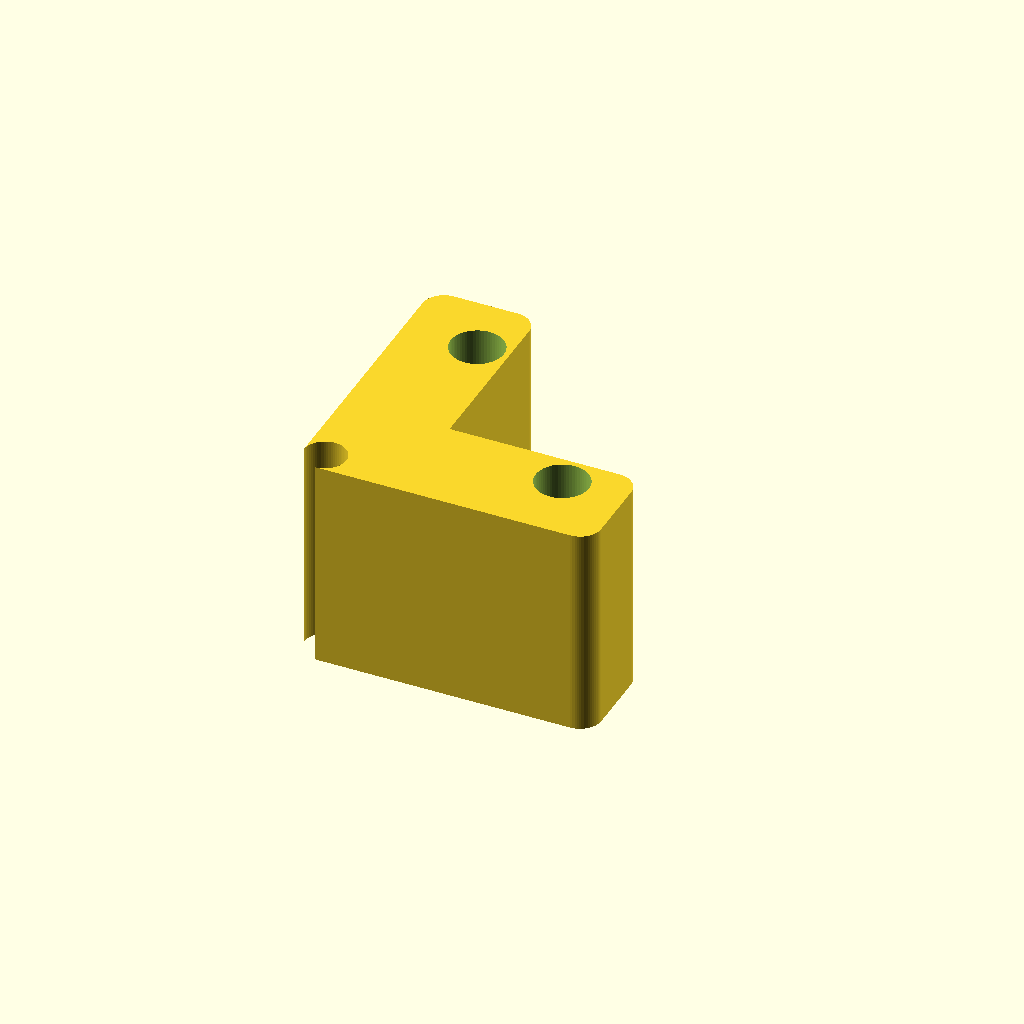
Cell 1: the model at its default parameters.
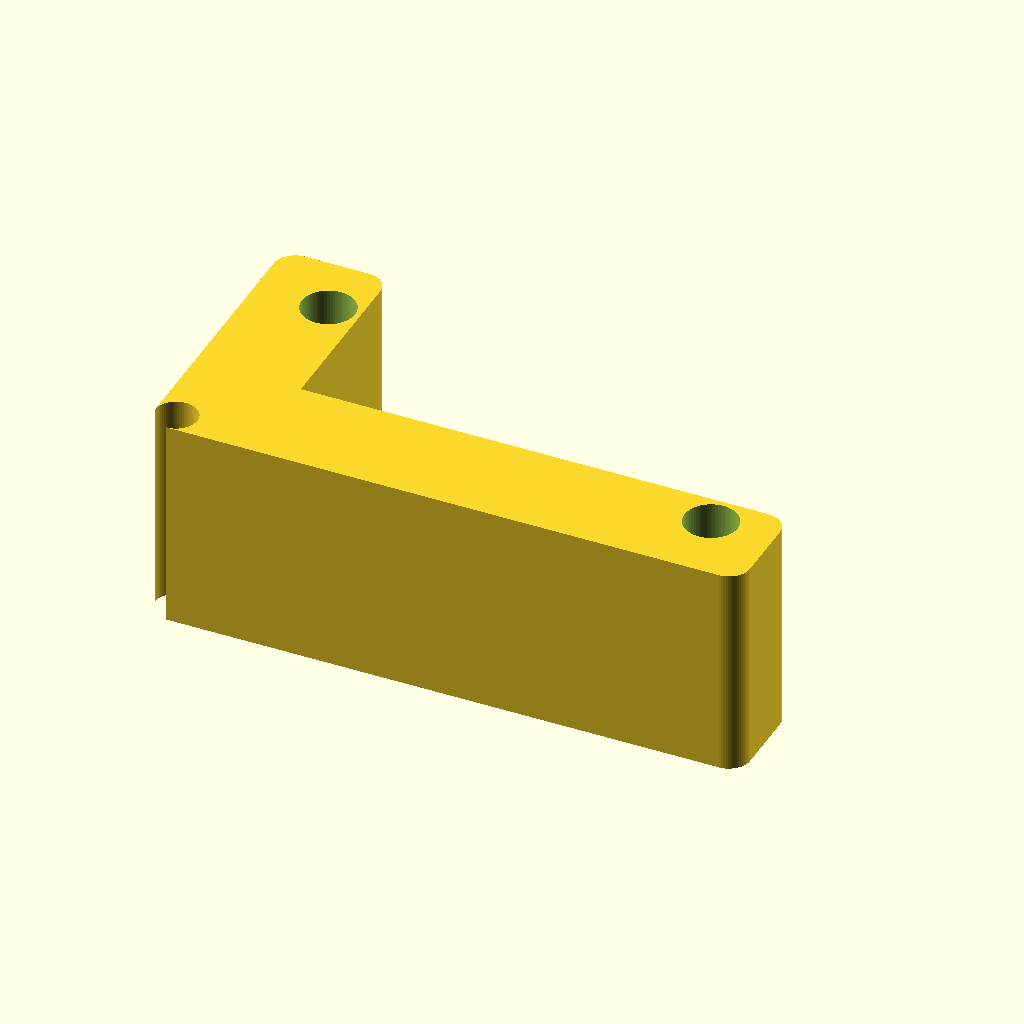
Cell 2: the same model with size_x = 56.
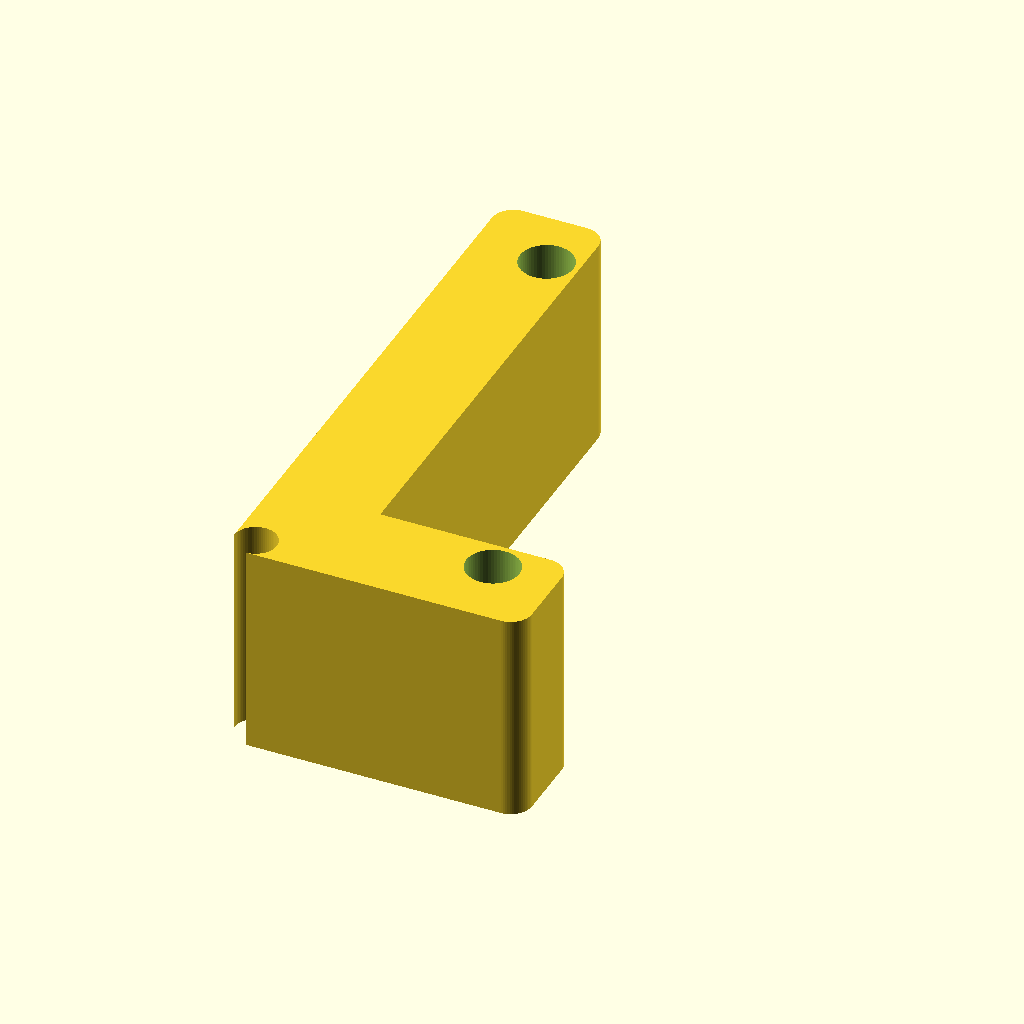
Cell 3: size_y = 56 (everything else at default).
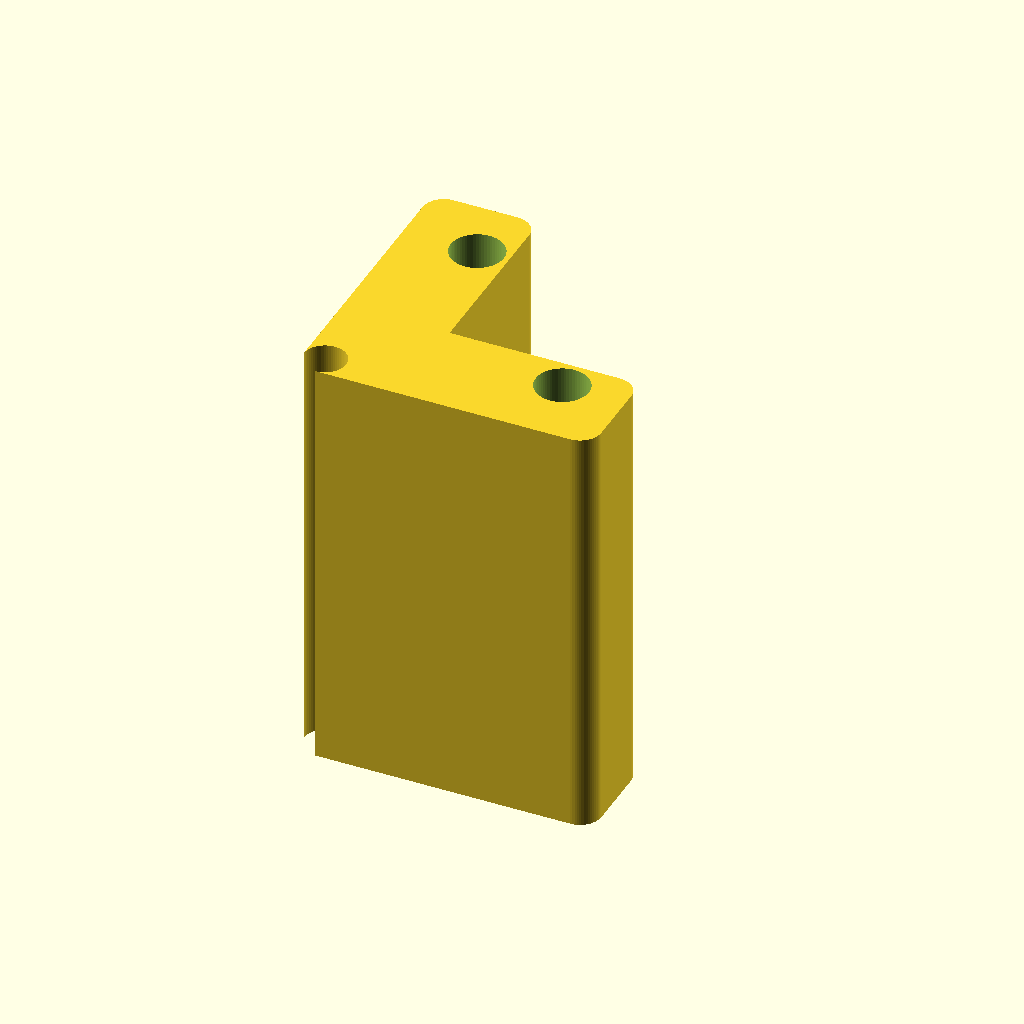
Cell 4: size_z = 40 (everything else at default).
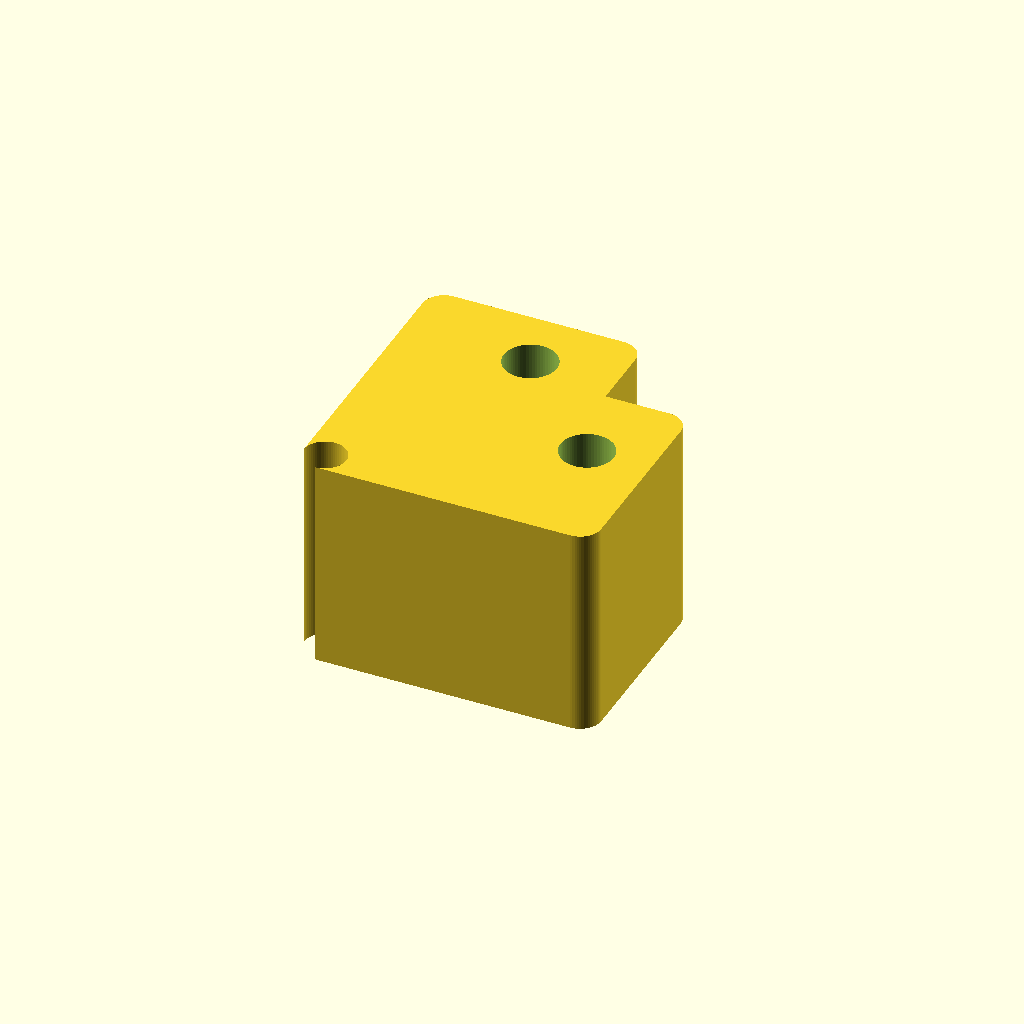
Cell 5: the same model with leg_w = 20.
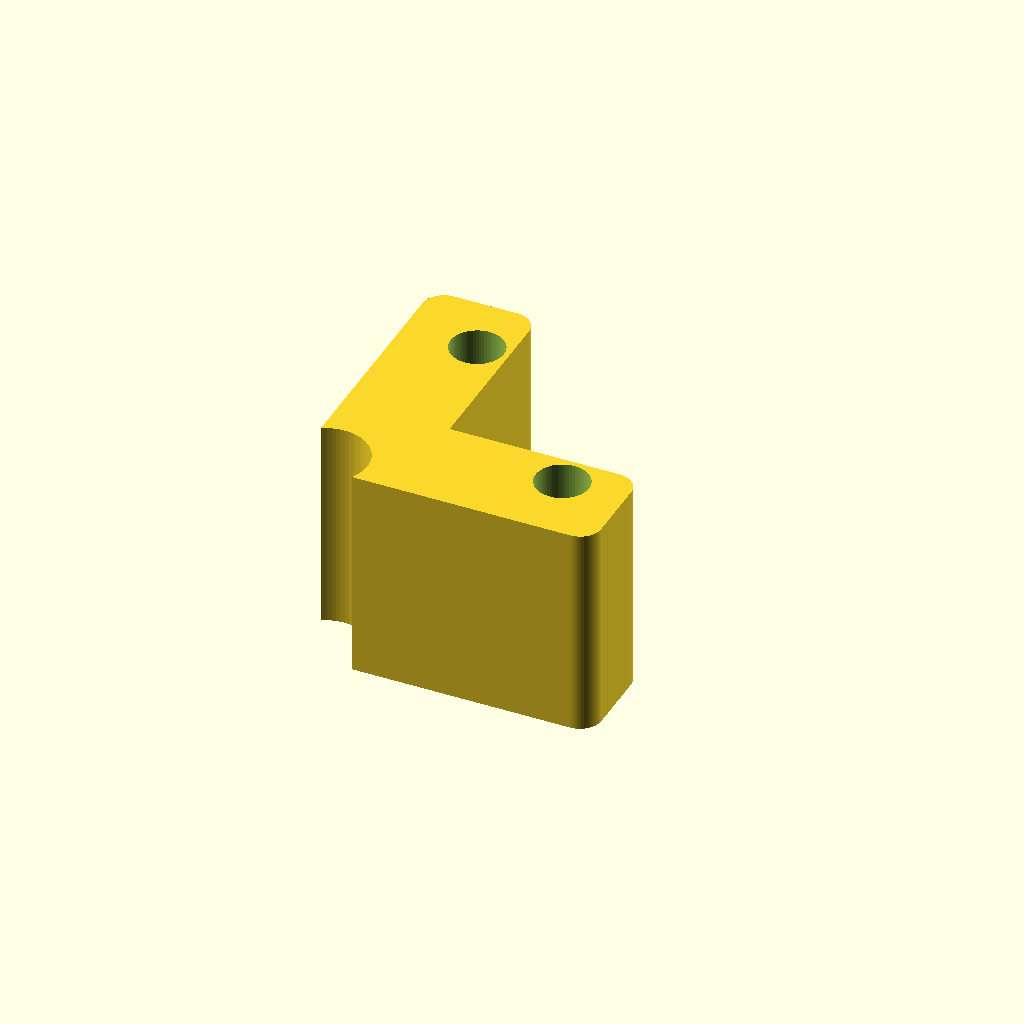
Cell 6: the same model with inner_relief_r = 4.
One fixed orthographic camera (rotation 55°, 0°, 25°; colour scheme Cornfield) for every cell.
The OpenSCAD source (results/nopscadlib/ablations/no_verification/scad/extrusion_bracket__E20_corner_bracket.scad):
$fn = 64;

// Target overall bracket size (X,Y,Z) = [28,28,20]
size_x = 28;
size_y = 28;
size_z = 20;

// Leg thickness (planar width of each leg)
leg_w = 10;

// Inner corner relief radius (concave)
inner_relief_r = 2;

// Outer corner rounding radius (convex) to avoid razor edges
outer_round_r = 2;

// Mounting holes (through Z)
hole_d = 5;
hole_edge_margin = 6;   // from outer edges to hole center
hole_from_inner = 8;    // minimum from inner corner to hole center along each leg

// Small overlap to guarantee manifold unions/differences
eps = 0.25;

function clamp(v, lo, hi) = max(lo, min(hi, v));

module l_profile_2d() {
    // L shape in +X,+Y quadrant with inner corner at (0,0)
    // Add outer rounding by minkowski, then cut inner relief.
    difference() {
        // Outer rounding (convex) on the L outline
        minkowski() {
            union() {
                square([size_x - 2*outer_round_r, leg_w - 2*outer_round_r], center=false);
                square([leg_w - 2*outer_round_r, size_y - 2*outer_round_r], center=false);
            }
            circle(r=outer_round_r);
        }

        // Inner corner relief (concave quarter-circle cut)
        // Place circle at inner corner; only the part inside the L is removed.
        translate([0, 0]) circle(r=inner_relief_r);
    }
}

module l_bracket_body() {
    // Extrude the 2D profile to Z
    linear_extrude(height=size_z, center=true, convexity=10)
        l_profile_2d();
}

module mounting_holes() {
    // Hole centers computed from dimensions (no arbitrary offsets)
    // X-leg hole: near +X outer edge, centered in leg width
    hx1 = clamp(size_x - hole_edge_margin, hole_from_inner, size_x - hole_from_inner);
    hy1 = leg_w/2;

    // Y-leg hole: near +Y outer edge, centered in leg width
    hx2 = leg_w/2;
    hy2 = clamp(size_y - hole_edge_margin, hole_from_inner, size_y - hole_from_inner);

    translate([hx1, hy1, 0])
        cylinder(d=hole_d, h=size_z + 2*eps, center=true);

    translate([hx2, hy2, 0])
        cylinder(d=hole_d, h=size_z + 2*eps, center=true);
}

module extrusion_corner_bracket() {
    // Build in +X,+Y then shift so overall bounding box is centered at origin
    translate([-size_x/2, -size_y/2, 0])
    difference() {
        l_bracket_body();
        mounting_holes();
    }
}

extrusion_corner_bracket();
Parameter table extracted from the source (name, type, default, range or options):
size_x: number, default 28
size_y: number, default 28
size_z: number, default 20
leg_w: number, default 10
inner_relief_r: number, default 2
outer_round_r: number, default 2
hole_d: number, default 5
hole_edge_margin: number, default 6
hole_from_inner: number, default 8
eps: number, default 0.25
